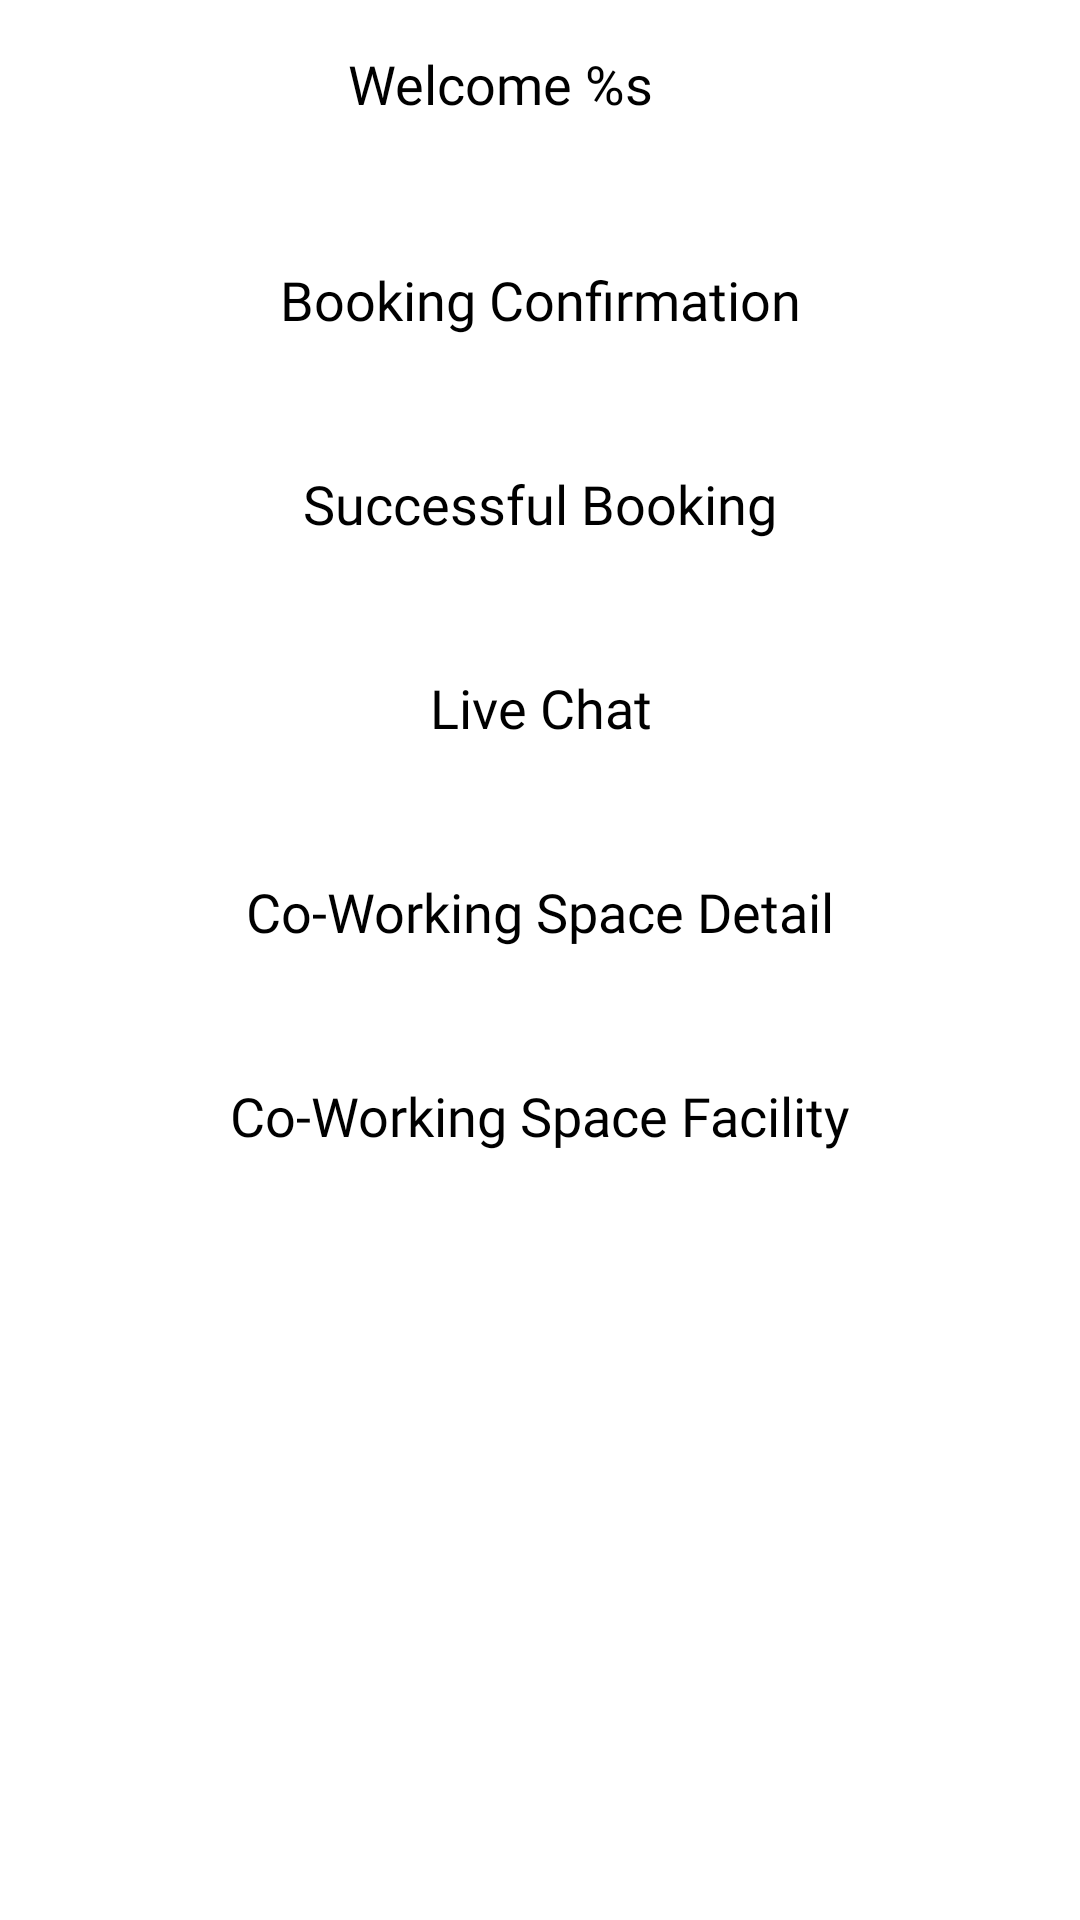

Android layout source for this screen:
<!-- AndroidManifest.xml: application theme Theme.CoSpace -->
<!-- res/layout/fragment_homepage_admin.xml -->
<?xml version="1.0" encoding="utf-8"?>
<androidx.constraintlayout.widget.ConstraintLayout xmlns:android="http://schemas.android.com/apk/res/android"
    xmlns:app="http://schemas.android.com/apk/res-auto"
    xmlns:tools="http://schemas.android.com/tools"
    android:layout_width="match_parent"
    android:layout_height="match_parent"
    tools:context=".ui.adminCoS.homepage.HomepageAdminFragment">

    <com.google.android.material.appbar.AppBarLayout
        android:id="@+id/appbar"
        android:layout_width="match_parent"
        android:layout_height="wrap_content"
        app:layout_constraintEnd_toEndOf="parent"
        app:layout_constraintStart_toStartOf="parent"
        app:layout_constraintTop_toTopOf="parent">

        <Toolbar
            android:layout_width="match_parent"
            android:layout_height="wrap_content"
            android:background="@color/white"
            android:paddingHorizontal="20dp"
            android:paddingVertical="5dp">

            <androidx.constraintlayout.widget.ConstraintLayout
                android:layout_width="match_parent"
                android:layout_height="match_parent">

                <TextView
                    android:id="@+id/tvWelcomeCoSpace"
                    style="@style/TextContent.large"
                    android:layout_width="wrap_content"
                    android:layout_height="wrap_content"
                    android:layout_marginEnd="10dp"
                    android:text="@string/label_welcome"
                    android:textColor="@color/black"
                    app:layout_constraintBottom_toBottomOf="parent"
                    app:layout_constraintEnd_toEndOf="parent"
                    app:layout_constraintStart_toStartOf="parent"
                    app:layout_constraintTop_toTopOf="parent" />
            </androidx.constraintlayout.widget.ConstraintLayout>

        </Toolbar>
    </com.google.android.material.appbar.AppBarLayout>

    <androidx.appcompat.widget.AppCompatButton
        android:id="@+id/btnBookingConfirmation"
        style="@style/TextContent.large"
        android:layout_width="match_parent"
        android:layout_height="wrap_content"
        android:layout_marginHorizontal="20dp"
        android:layout_marginTop="20dp"
        android:background="@drawable/btn_primary"
        android:backgroundTint="@color/grey"
        android:text="@string/booking_confirmation"
        android:textAllCaps="false"
        android:textColor="@color/black"
        app:layout_constraintTop_toBottomOf="@id/appbar" />

    <androidx.appcompat.widget.AppCompatButton
        android:id="@+id/btnSuccessfulBooking"
        style="@style/TextContent.large"
        android:layout_width="match_parent"
        android:layout_height="wrap_content"
        android:layout_marginHorizontal="20dp"
        android:layout_marginTop="20dp"
        android:background="@drawable/btn_primary"
        android:backgroundTint="@color/grey"
        android:text="@string/successful_booking"
        android:textAllCaps="false"
        android:textColor="@color/black"
        app:layout_constraintTop_toBottomOf="@id/btnBookingConfirmation"/>

    <androidx.appcompat.widget.AppCompatButton
        android:id="@+id/btnLiveChat"
        style="@style/TextContent.large"
        android:layout_width="match_parent"
        android:layout_height="wrap_content"
        android:layout_marginHorizontal="20dp"
        android:layout_marginTop="20dp"
        android:background="@drawable/btn_primary"
        android:backgroundTint="@color/grey"
        android:text="@string/live_chat"
        android:textAllCaps="false"
        android:textColor="@color/black"
        app:layout_constraintTop_toBottomOf="@id/btnSuccessfulBooking" />


    <androidx.appcompat.widget.AppCompatButton
        android:id="@+id/btnCoSDetail"
        style="@style/TextContent.large"
        android:layout_width="match_parent"
        android:layout_height="wrap_content"
        android:layout_marginHorizontal="20dp"
        android:layout_marginTop="20dp"
        android:background="@drawable/btn_primary"
        android:backgroundTint="@color/grey"
        android:text="@string/co_working_space_detail"
        android:textAllCaps="false"
        android:textColor="@color/black"
        app:layout_constraintTop_toBottomOf="@id/btnLiveChat" />

    <androidx.appcompat.widget.AppCompatButton
        android:id="@+id/btnCoSFacility"
        style="@style/TextContent.large"
        android:layout_width="match_parent"
        android:layout_height="wrap_content"
        android:layout_marginHorizontal="20dp"
        android:layout_marginTop="20dp"
        android:background="@drawable/btn_primary"
        android:backgroundTint="@color/grey"
        android:text="@string/co_working_space_facility"
        android:textAllCaps="false"
        android:textColor="@color/black"
        app:layout_constraintTop_toBottomOf="@id/btnCoSDetail" />

    <androidx.appcompat.widget.AppCompatButton
        android:id="@+id/btnLogoutAdmin"
        android:layout_width="match_parent"
        android:layout_height="wrap_content"
        android:layout_margin="10dp"
        android:background="@drawable/btn_primary"
        android:backgroundTint="@color/dark_red"
        android:text="@string/logout"
        android:textAllCaps="false"
        android:textColor="@color/white"
        app:layout_constraintBottom_toBottomOf="parent" />

</androidx.constraintlayout.widget.ConstraintLayout>
<!-- resources referenced by this layout -->
<resources>
  <color name="black">#FF000000</color>
  <color name="dark_red">#8b0000</color>
  <color name="grey">#F2F2F2</color>
  <color name="white">#FFFFFFFF</color>
  <string name="booking_confirmation">Booking Confirmation</string>
  <string name="co_working_space_detail">Co-Working Space Detail</string>
  <string name="co_working_space_facility">Co-Working Space Facility</string>
  <string name="label_welcome">Welcome %s</string>
  <string name="live_chat">Live Chat</string>
  <string name="logout">Logout</string>
  <string name="successful_booking">Successful Booking</string>
  <style name="TextContent.large">
          <item name="android:textSize">18sp</item>
      </style>
  <style name="Theme.CoSpace" parent="Theme.MaterialComponents.DayNight.DarkActionBar">
          
          <item name="colorPrimary">@color/blue_500</item>
          <item name="colorPrimaryVariant">@color/blue_700</item>
          <item name="colorOnPrimary">@color/white</item>
          
          <item name="colorSecondary">@color/red_200</item>
          <item name="colorSecondaryVariant">@color/red_700</item>
          <item name="colorOnSecondary">@color/black</item>
          
          <item name="android:statusBarColor" tools:targetApi="l">?attr/colorPrimaryVariant</item>
          
      </style>
  <color name="blue_500">#2196F3</color>
  <color name="blue_700">#1976D2</color>
  <color name="red_200">#F06292</color>
  <color name="red_700">#AD1457</color>
</resources>
